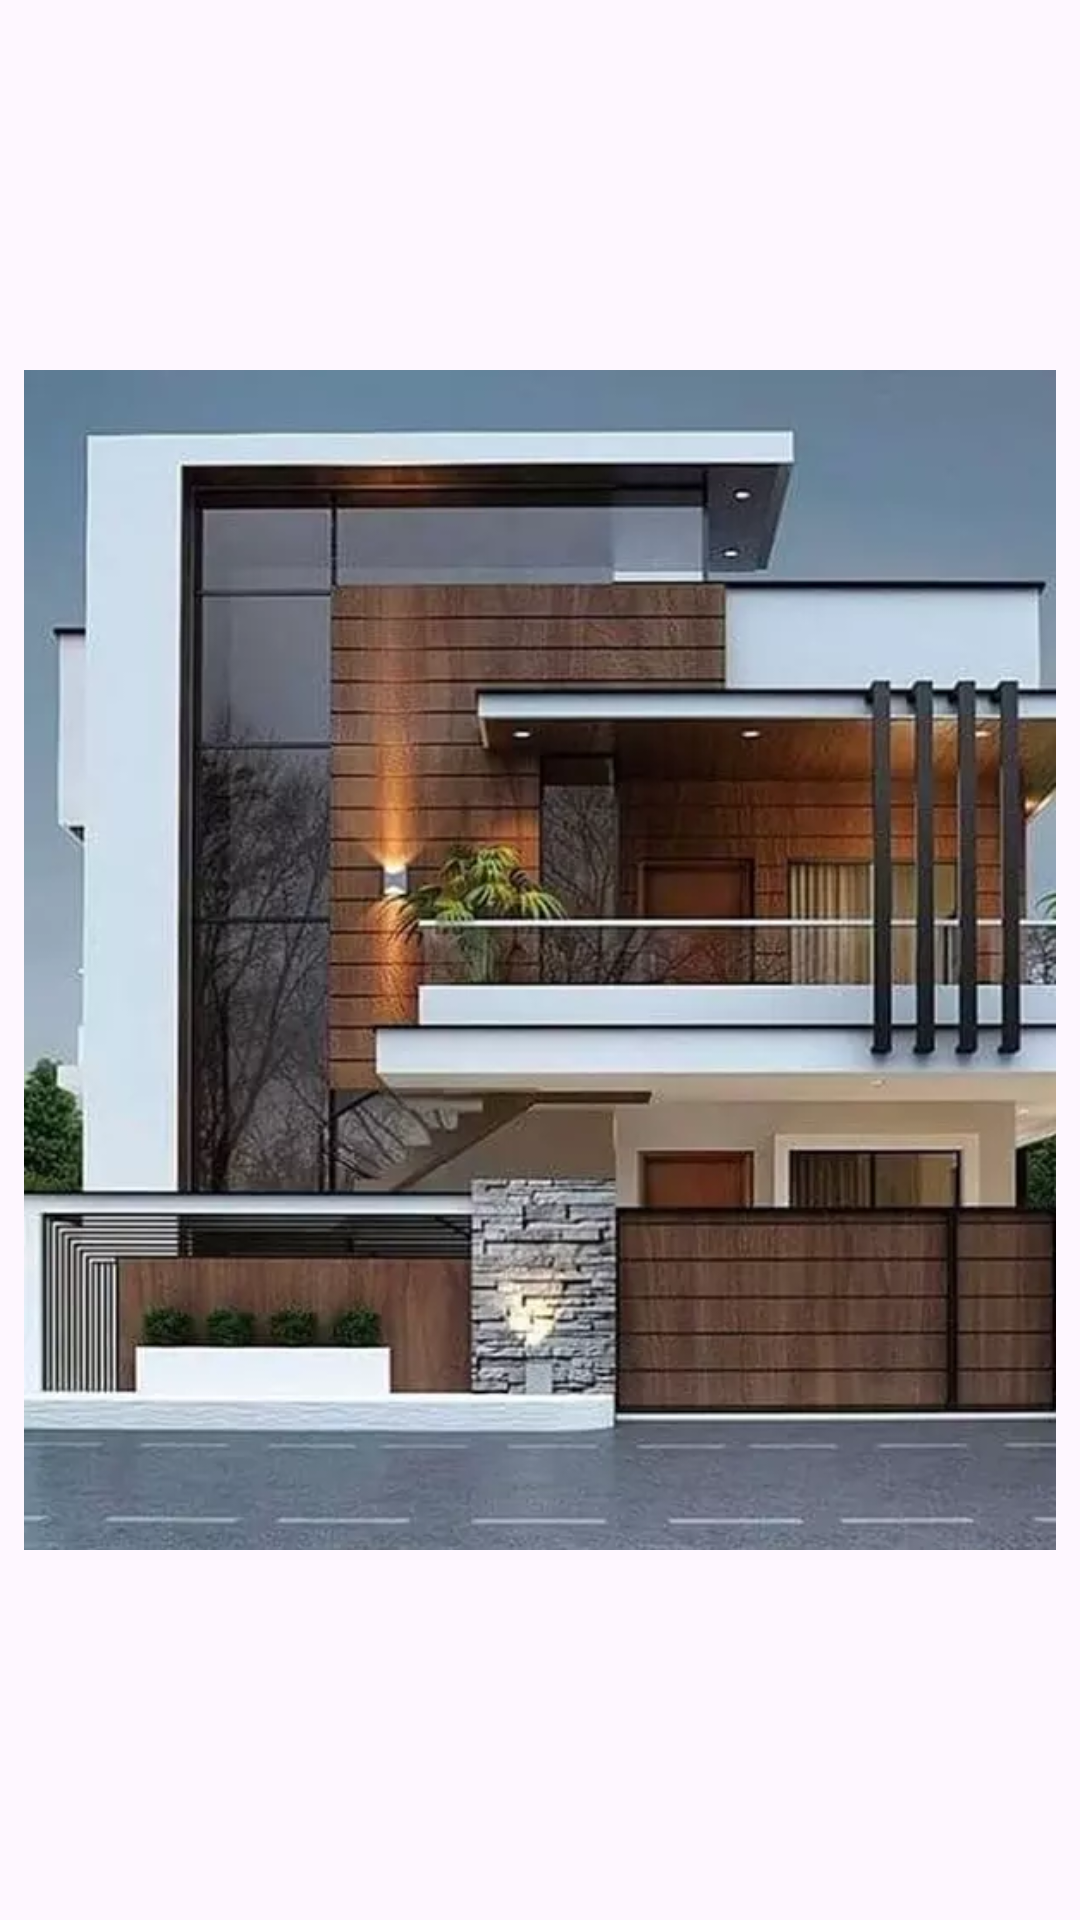

Android layout source for this screen:
<!-- AndroidManifest.xml: application theme Theme.Dressingtabledesign -->
<!-- res/layout/activity_exterior7.xml -->
<?xml version="1.0" encoding="utf-8"?>
<androidx.constraintlayout.widget.ConstraintLayout xmlns:android="http://schemas.android.com/apk/res/android" xmlns:app="http://schemas.android.com/apk/res-auto" xmlns:aapt="http://schemas.android.com/aapt" android:layout_width="match_parent" android:layout_height="match_parent">
    <ImageView android:layout_width="match_parent" android:layout_height="match_parent" android:layout_margin="8dp" android:src="@drawable/exterior_7"/>
</androidx.constraintlayout.widget.ConstraintLayout>
<!-- resources referenced by this layout -->
<resources>
  <!-- drawable exterior_7: webp bitmap (drawable, 33822 bytes) -->
  <style name="Theme.Dressingtabledesign" parent="Base.Theme.Dressingtabledesign" />
  <style name="Base.Theme.Dressingtabledesign" parent="Theme.Material3.DayNight.NoActionBar">
          <item name="android:statusBarColor">?attr/colorPrimaryVariant</item>
          <item name="colorPrimary">@color/color_primary</item>
          <item name="colorPrimaryVariant">@color/color_primary</item>
      </style>
  <color name="color_primary">#1d1d1d</color>
</resources>
